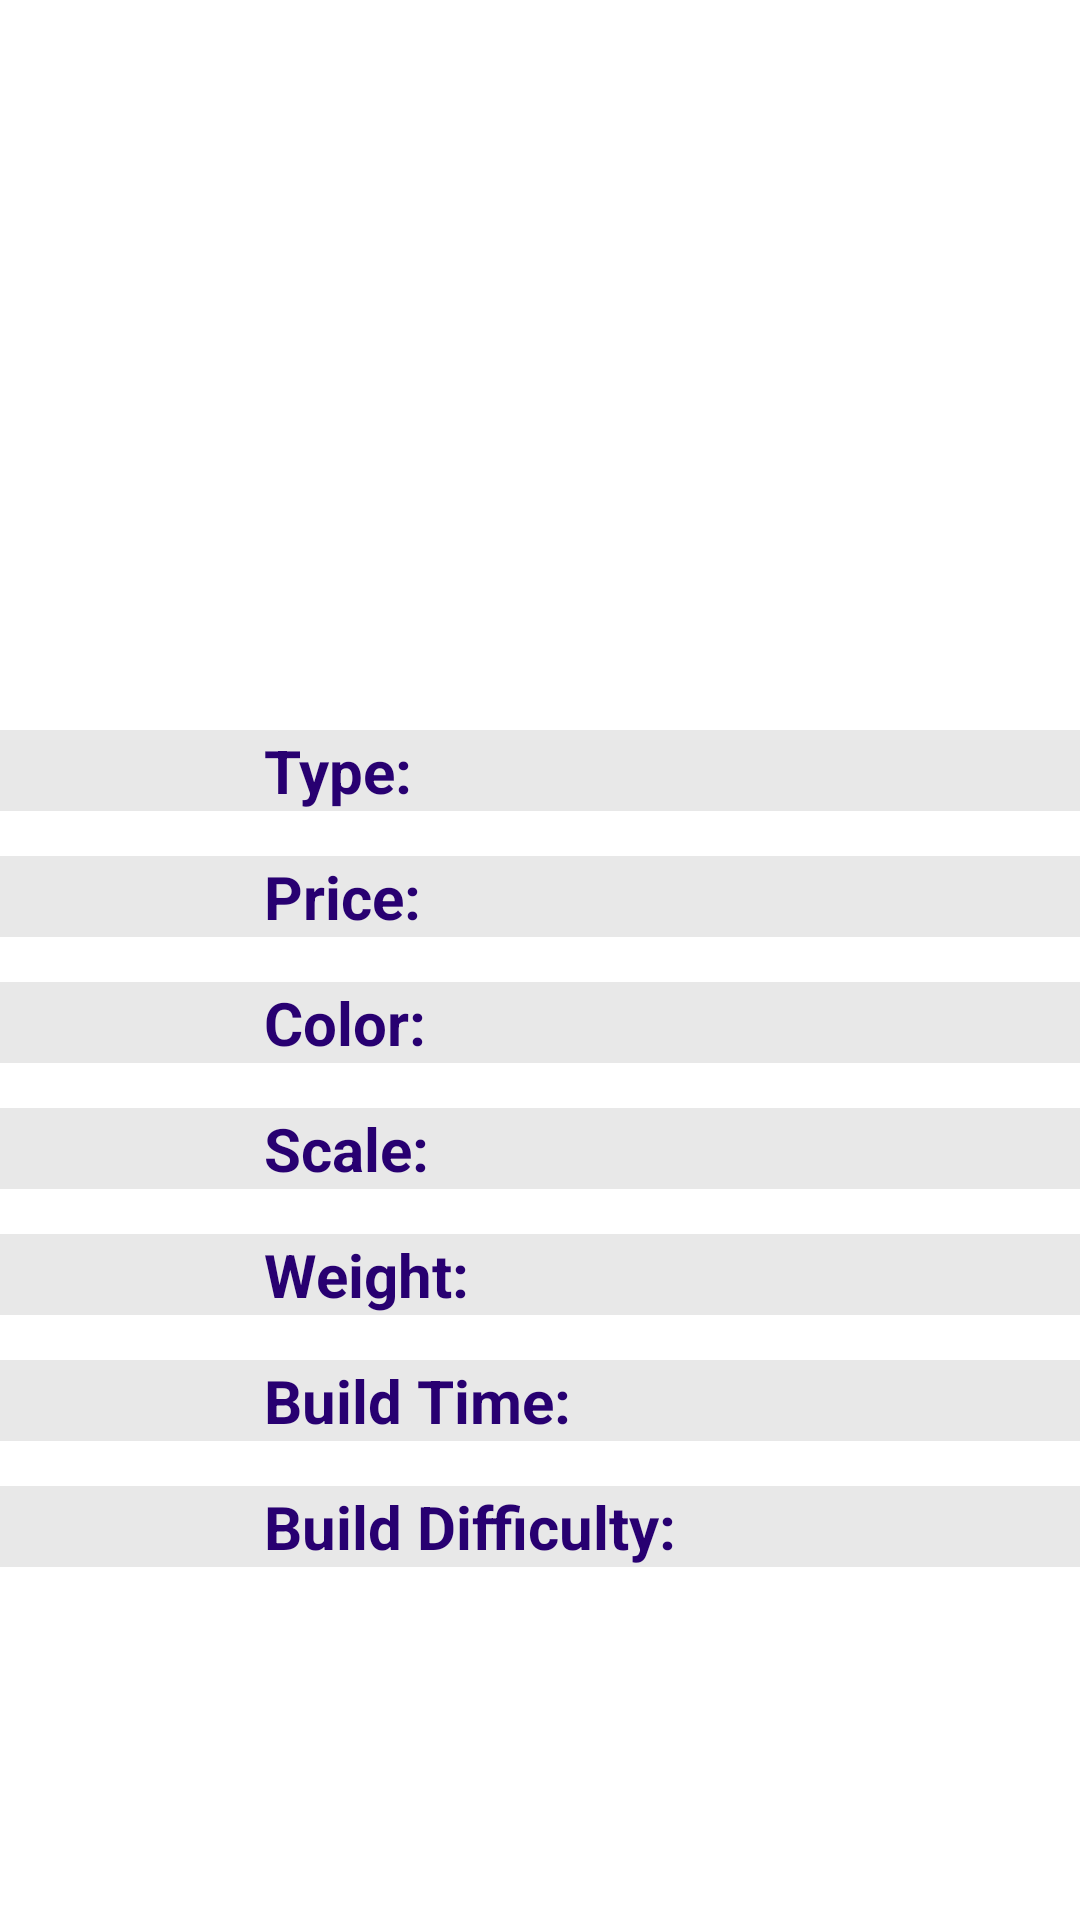

Android layout source for this screen:
<!-- AndroidManifest.xml: application theme Theme.IkeaBachelorApp -->
<!-- res/layout/fragment_info.xml -->
<?xml version="1.0" encoding="utf-8"?>
<androidx.constraintlayout.widget.ConstraintLayout xmlns:android="http://schemas.android.com/apk/res/android"
    xmlns:app="http://schemas.android.com/apk/res-auto"
    xmlns:tools="http://schemas.android.com/tools"
    android:layout_width="match_parent"
    android:layout_height="match_parent"
    android:background="@color/white"><![CDATA[
    tools:context=".View.Fragments.InfoFragment">















    ]]>

    <TableLayout
        android:id="@+id/tableLayout"
        android:layout_width="396dp"
        android:layout_height="383dp"
        app:layout_constraintBottom_toBottomOf="parent"
        app:layout_constraintEnd_toEndOf="parent"
        app:layout_constraintHorizontal_bias="0.466"
        app:layout_constraintStart_toStartOf="parent"
        app:layout_constraintTop_toTopOf="parent"
        app:layout_constraintVertical_bias="0.908">


        <TableRow
            android:layout_width="match_parent"
            android:layout_height="50dp"
            android:layout_marginTop="10dp"
            android:background="#E8E8E8"
            android:gravity="center">

            <TextView
                android:layout_width="130dp"
                android:layout_height="wrap_content"
                android:text="@string/info_type"
                android:textColor="#280071"
                android:textSize="20sp"
                android:textStyle="bold" />

            <Space
                android:layout_width="@dimen/info_string_space"
                android:layout_height="wrap_content" />

            <TextView
                android:id="@+id/info_Ptype"
                android:layout_width="wrap_content"
                android:layout_height="wrap_content"
                android:textColor="#280071"
                android:textSize="20sp" />
        </TableRow>

        <TableRow
            android:layout_width="match_parent"
            android:layout_height="50dp"
            android:layout_marginTop="15dp"
            android:background="#E8E8E8"
            android:gravity="center">

            <TextView
                android:layout_width="wrap_content"
                android:layout_height="wrap_content"
                android:text="@string/info_price"
                android:textColor="#280071"
                android:textSize="20sp"
                android:textStyle="bold" />

            <Space
                android:layout_width="@dimen/info_string_space"
                android:layout_height="wrap_content" />

            <TextView
                android:id="@+id/info_Pprice"
                android:layout_width="wrap_content"
                android:layout_height="wrap_content"
                android:textColor="#280071"
                android:textSize="20sp" />
        </TableRow>

        <TableRow
            android:layout_width="match_parent"
            android:layout_height="50dp"
            android:layout_marginTop="15dp"
            android:background="#E8E8E8"
            android:gravity="center">

            <TextView
                android:layout_width="wrap_content"
                android:layout_height="wrap_content"
                android:text="@string/info_color"
                android:textColor="#280071"
                android:textSize="20sp"
                android:textStyle="bold" />

            <Space
                android:layout_width="@dimen/info_string_space"
                android:layout_height="wrap_content" />

            <TextView
                android:id="@+id/info_Pcolor"
                android:layout_width="wrap_content"
                android:layout_height="wrap_content"
                android:textColor="#280071"
                android:textSize="20sp" />
        </TableRow>

        <TableRow
            android:layout_width="match_parent"
            android:layout_height="50dp"
            android:layout_marginTop="15dp"
            android:background="#E8E8E8"
            android:gravity="center">

            <TextView
                android:layout_width="wrap_content"
                android:layout_height="wrap_content"
                android:text="@string/info_scale"
                android:textColor="#280071"
                android:textSize="20sp"
                android:textStyle="bold" />

            <Space
                android:layout_width="@dimen/info_string_space"
                android:layout_height="wrap_content" />

            <TextView
                android:id="@+id/info_Pscale"
                android:layout_width="wrap_content"
                android:layout_height="wrap_content"
                android:textColor="#280071"
                android:textSize="20sp" />
        </TableRow>

        <TableRow
            android:layout_width="match_parent"
            android:layout_height="50dp"
            android:layout_marginTop="15dp"
            android:background="#E8E8E8"
            android:gravity="center">

            <TextView
                android:layout_width="wrap_content"
                android:layout_height="wrap_content"
                android:text="@string/info_weight"
                android:textColor="#280071"
                android:textSize="20sp"
                android:textStyle="bold" />

            <Space
                android:layout_width="@dimen/info_string_space"
                android:layout_height="wrap_content" />

            <TextView
                android:id="@+id/info_Pweight"
                android:layout_width="wrap_content"
                android:layout_height="wrap_content"
                android:textColor="#280071"
                android:textSize="20sp" />
        </TableRow>

        <TableRow
            android:layout_width="match_parent"
            android:layout_height="50dp"
            android:layout_marginTop="15dp"
            android:background="#E8E8E8"
            android:gravity="center">

            <TextView
                android:layout_width="wrap_content"
                android:layout_height="wrap_content"
                android:text="@string/info_buildTime"
                android:textColor="#280071"
                android:textSize="20sp"
                android:textStyle="bold" />

            <Space
                android:layout_width="@dimen/info_string_space"
                android:layout_height="wrap_content" />

            <TextView
                android:id="@+id/info_Pbuildtime"
                android:layout_width="wrap_content"
                android:layout_height="wrap_content"
                android:textColor="#280071"
                android:textSize="20sp" />
        </TableRow>

        <TableRow
            android:layout_width="match_parent"
            android:layout_height="50dp"
            android:layout_marginTop="15dp"
            android:background="#E8E8E8"
            android:gravity="center">

            <TextView
                android:id="@+id/textView3"
                android:layout_width="wrap_content"
                android:layout_height="wrap_content"
                android:text="@string/info_builDifficulty"
                android:textColor="#280071"
                android:textSize="20sp"
                android:textStyle="bold" />

            <Space
                android:layout_width="@dimen/info_string_space"
                android:layout_height="wrap_content" />

            <TextView
                android:id="@+id/info_Pbuildifficulty"
                android:layout_width="wrap_content"
                android:layout_height="wrap_content"
                android:textColor="#280071"
                android:textSize="20sp" />
        </TableRow>
    </TableLayout>

    <TextView
        android:id="@+id/textInfo"
        android:layout_width="wrap_content"
        android:layout_height="wrap_content"
        android:layout_marginBottom="10dp"
        android:fontFamily="@font/archivo_black"
        android:text=""
        android:textColor="#280071"
        android:textSize="24sp"
        app:layout_constraintBottom_toBottomOf="parent"
        app:layout_constraintEnd_toEndOf="parent"
        app:layout_constraintHorizontal_bias="0.498"
        app:layout_constraintStart_toStartOf="parent"
        app:layout_constraintTop_toTopOf="parent"
        app:layout_constraintVertical_bias="0.05" />

    <ImageView
        android:id="@+id/infoImage"
        android:layout_width="wrap_content"
        android:layout_height="wrap_content"
        app:layout_constraintBottom_toTopOf="@+id/tableLayout"
        app:layout_constraintEnd_toEndOf="parent"
        app:layout_constraintStart_toStartOf="parent"
        app:layout_constraintTop_toBottomOf="@+id/textInfo"
        tools:src="@tools:sample/avatars" />

</androidx.constraintlayout.widget.ConstraintLayout>
<!-- resources referenced by this layout -->
<resources>
  <dimen name="info_string_space">50dp</dimen>
  <string name="info_builDifficulty">Build Difficulty: </string>
  <string name="info_buildTime">Build Time: </string>
  <string name="info_color">Color: </string>
  <string name="info_price">Price: </string>
  <string name="info_scale">Scale: </string>
  <string name="info_type">Type: </string>
  <string name="info_weight">Weight: </string>
  <style name="Theme.IkeaBachelorApp" parent="Theme.MaterialComponents.DayNight.NoActionBar">
          
          <item name="colorPrimary">#280071</item>
          <item name="colorPrimaryVariant">#280071</item>
          <item name="colorOnPrimary">@color/white</item>
          
          <item name="colorSecondary">@color/teal_200</item>
          <item name="colorSecondaryVariant">@color/teal_700</item>
          <item name="colorOnSecondary">@color/black</item>
          
          <item name="android:statusBarColor" tools:targetApi="l">?attr/colorPrimaryVariant</item>
          
      </style>
  <!-- not gathered from this repository: default colours our renderer supplied (Android Studio template values) -->
  <color name="teal_200">#FF03DAC5</color>
  <color name="teal_700">#FF018786</color>
  <color name="black">#FF000000</color>
  <color name="white">#FFFFFFFF</color>
</resources>
